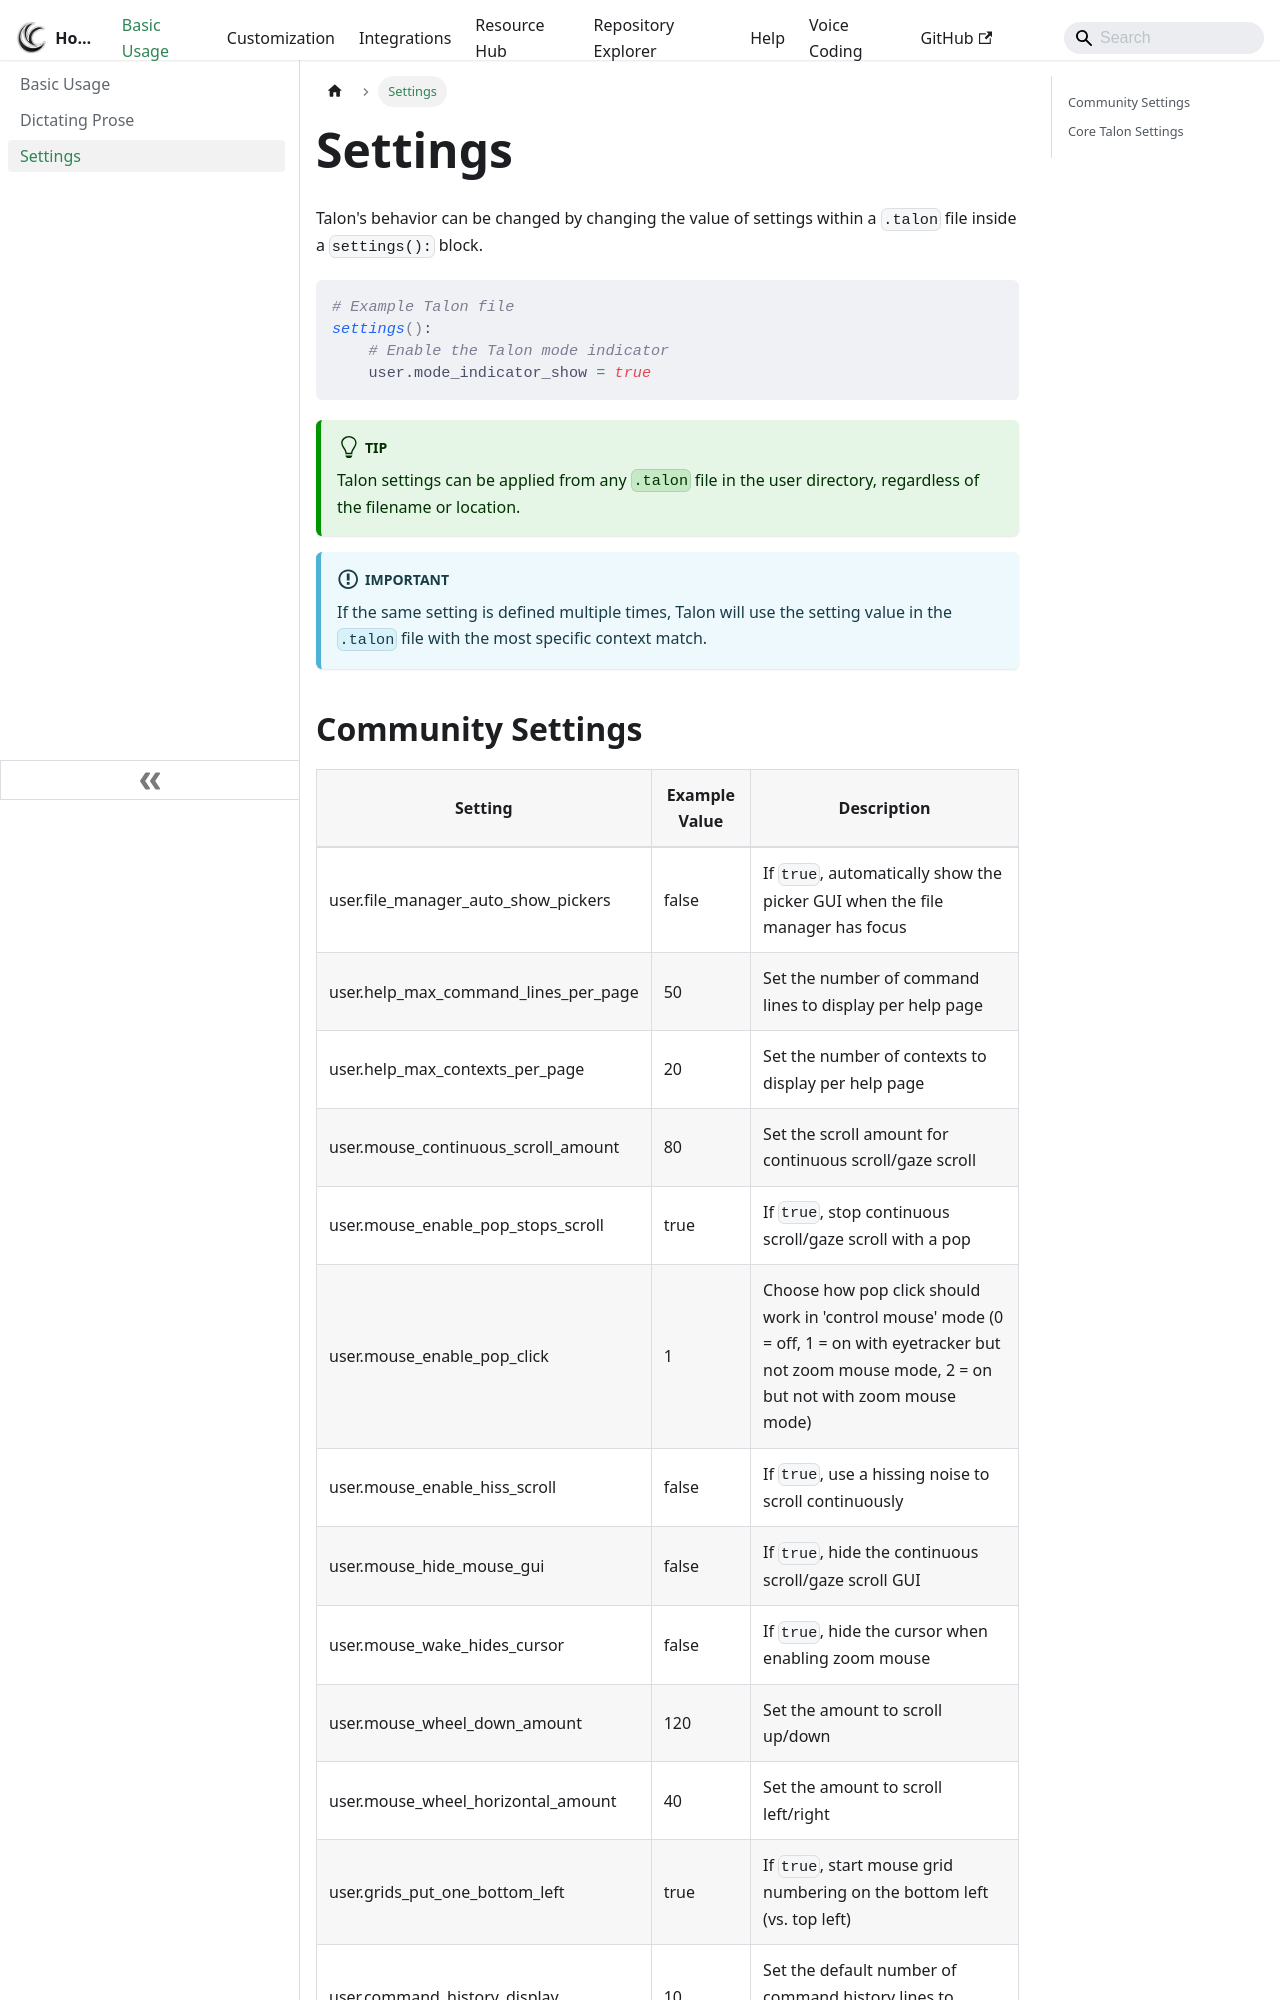

repository: TalonCommunity/Wiki · page: Basic Usage/settings/index.html · generator: docusaurus

# Settings

Talon's behavior can be changed by changing the value of settings within a `.talon` file inside a `settings():` block.

```talon
# Example Talon file
settings():
    # Enable the Talon mode indicator
    user.mode_indicator_show = true
```

:::tip

Talon settings can be applied from any `.talon` file in the user directory, regardless of the filename or location.

:::

:::important

If the same setting is defined multiple times, Talon will use the setting value in the `.talon` file with the most specific context match.

:::
